Run: headless pygame with SDL's dummy video driver; simulated clock (each Clock.tick advances the game by its frame time, no real sleeping); random seed 0; keys injected as events and as key.get_pressed() state; mouse plan: one left click at the window centre at the start of phase 2, then a move to the lower-right quarter at the start of phase 3.
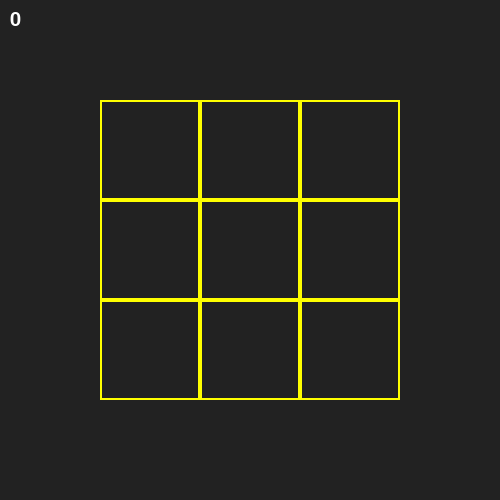
Frame 1 of 4 · flips 1–60 · no input
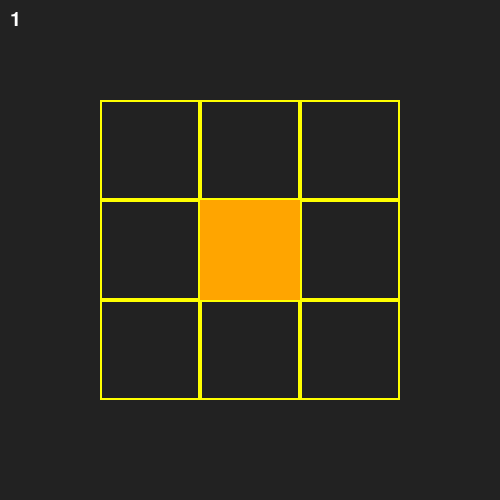
Frame 2 of 4 · flips 61–180 · clicked the window centre · tapped SPACE, RETURN · held RIGHT (→), D
Frame 3 of 4 · flips 181–300 · moved the mouse to the lower-right quarter · held DOWN (↓), S · screen unchanged from frame 2, image omitted
Frame 4 of 4 · flips 301–420 · held LEFT (←), A, UP (↑), W · screen unchanged from frame 3, image omitted

The pygame program that drew these frames:

import pygame

pygame.init()

WIDTH, HEIGHT = 500, 500
SQUARE_SIZE = 100

def ScreenToBoard(position: tuple): # translates coordinates into the board's simplified coordinate plane
    return (position[0] // SQUARE_SIZE, position[1] // SQUARE_SIZE)

def BoardToScreen(position: tuple): # translates coordinates into the screen's coordinate plane
    return (position[0] * SQUARE_SIZE, position[1] * SQUARE_SIZE)

class Board:
    def __init__(self, screen):
        self.screen = screen
        self.grid = {(x + 1, y + 1) : None for x in range(3) for y in range(3)}

    def Draw(self):
        #square = pygame.Rect(200, 200, 100, 100) # centre
        for row in range(3):
            for column in range(3):
                square = pygame.Rect(SQUARE_SIZE + SQUARE_SIZE * row, SQUARE_SIZE + SQUARE_SIZE * column, SQUARE_SIZE, SQUARE_SIZE)
                pygame.draw.rect(self.screen, "yellow", square, 2)
    
    def MarkSquare(self, mark):
        self.grid[mark.position] = mark

    def RetrieveAllMarks(self):
        marks = []
        for mark in self.grid.values():
            if mark is not None:
                marks.append(mark)
        return marks
    
    def RetrieveMarkPositions(self, type):
        marks = []
        for mark in self.grid.values():
            if mark is not None and mark.type == type:
                marks.append(mark.position)
        return marks

class Mark:
    def __init__(self, type: str, position: tuple):
        self.type = type
        self.position = position
        # add sprite later

    def __repr__(self):
        return f"{self.type}: {self.position}"

class Engine:
    def __init__(self):
        pass

    def IsWin(self, type, board):
        mark_positions = board.RetrieveMarkPositions(type)

        # base case: if there are less than three marks there cannot be a win
        if len(mark_positions) < 3:
            return False

        # positive diagonal (x, y) (x + 1, y - 1) (x + 2, y - 2)
        if (1, 3) and (2, 2) and (3, 1) in mark_positions:
            return True
        
        # negative diagonal (x, y) (x + 1, y + 1) (x + 2, y + 2)
        if (1, 1) and (2, 2) and (3, 3) in mark_positions:
            return True

        # verticals (x, y, y + 1, y + 2)
        for x in range(1, 4):
            if (x, 1) and (x, 2) and (x, 3) in mark_positions:
                return True
            
        # horizontals (x, x + 1, x + 2, y)
        for y in range(1, 4):
            if (1, y) and (2, y) and (3, y) in mark_positions:
                return True

        return False # by exhaustion

class Game:
    def __init__(self, screen):
        self.screen = screen
        self.running = True

        self.board = Board(screen)
        self.x_squares = set()
        self.o_squares = set()

        self.x_to_move = True
        self.move = 0

        self.next_move_reset = False

        self.engine = Engine()

        self.game_over_message = ""

    def HandleEvents(self):
        for event in pygame.event.get():
            if event.type == pygame.QUIT:
                self.running = False
            if event.type == pygame.MOUSEBUTTONDOWN and event.button == 1:
                if self.next_move_reset:
                    self.Reset()
                    return
                click_position = ScreenToBoard(event.pos)
                self.HandleClick(click_position)
            # if event.type == pygame.KEYDOWN:
            #     if event.key == pygame.K_j:
            #         marks = self.board.RetrieveMarkPositions("X")
            #         print(marks)
            #         print((2, 2) and (3, 1) in marks)
            #     if event.key == pygame.K_k:
            #         print(self.board.RetrieveMarkPositions("O"))
                

    def HandleClick(self, click_position):
        if 0 < click_position[0] < 4 and 0 < click_position[1] < 4: # if within the game board
            if click_position not in self.x_squares and click_position not in self.o_squares: # if its a valid move
                self.x_squares.add(click_position) if self.x_to_move else self.o_squares.add(click_position)
                #print(f"[HandleClick] Square clicked at {click_position}")
                self.ExecuteMove(click_position)
                self.move += 1

    def ExecuteMove(self, click_position):
        mark = Mark("X" if self.x_to_move else "O", click_position)
        self.board.MarkSquare(mark)

    def Render(self):
        self.screen.fill("#222222")
        self.board.Draw()

        # for square in self.x_squares:
        #     square = BoardToScreen(square)
        #     square = pygame.Rect(square[0], square[1], SQUARE_SIZE, SQUARE_SIZE)
        #     colour = "orange"
        #     pygame.draw.rect(self.screen, colour, square)

        # for square in self.o_squares:
        #     square = BoardToScreen(square)
        #     square = pygame.Rect(square[0], square[1], SQUARE_SIZE, SQUARE_SIZE)
        #     colour = "blue"
        #     pygame.draw.rect(self.screen, colour, square)

        for mark in self.board.RetrieveAllMarks():
            colour = "orange" if mark.type == "X" else "blue"
            screen_position = BoardToScreen(mark.position)
            square = pygame.Rect(screen_position[0], screen_position[1], SQUARE_SIZE, SQUARE_SIZE)
            pygame.draw.rect(self.screen, colour, square)

        # move rendering
        move_font = pygame.font.SysFont("Arial", 30)
        move_text = move_font.render(str(self.move), True, "#FFFFFF")
        self.screen.blit(move_text, (10, 10))

        game_over_font = pygame.font.SysFont("Arial", 30)
        game_over_text = game_over_font.render(self.game_over_message, True, "#FFFFFF")
        self.screen.blit(game_over_text, (10, 50))

        pygame.display.flip()

    def Update(self):
        self.x_to_move = self.move % 2 == 0
        if self.move < 9:
            if self.engine.IsWin("X", self.board):
                self.game_over_message = "X WON"
                self.next_move_reset = True

            if self.engine.IsWin("O", self.board):
                self.game_over_message = "O WON"
                self.next_move_reset = True
        else:
            self.next_move_reset = True

    def Reset(self):
        print("[Reset] Restarting game...")
        self.x_squares.clear()
        self.o_squares.clear()
        self.move = 0
        self.next_move_reset = False
        self.board = Board(self.screen)
        self.engine = Engine()
        self.game_over_message = ""

def main():
    screen = pygame.display.set_mode((WIDTH, HEIGHT))
    pygame.display.set_caption("Tic Tac Toe")
    game = Game(screen)
    while game.running:
        game.HandleEvents()
        game.Render()
        game.Update()
    pygame.quit()

main()

## X - ORANGE
## O - BLUE

# (1, 1) (2, 1) (3, 1)
# (1, 2) (2, 2) (3, 2)
# (1, 3) (2, 3) (3, 3)
